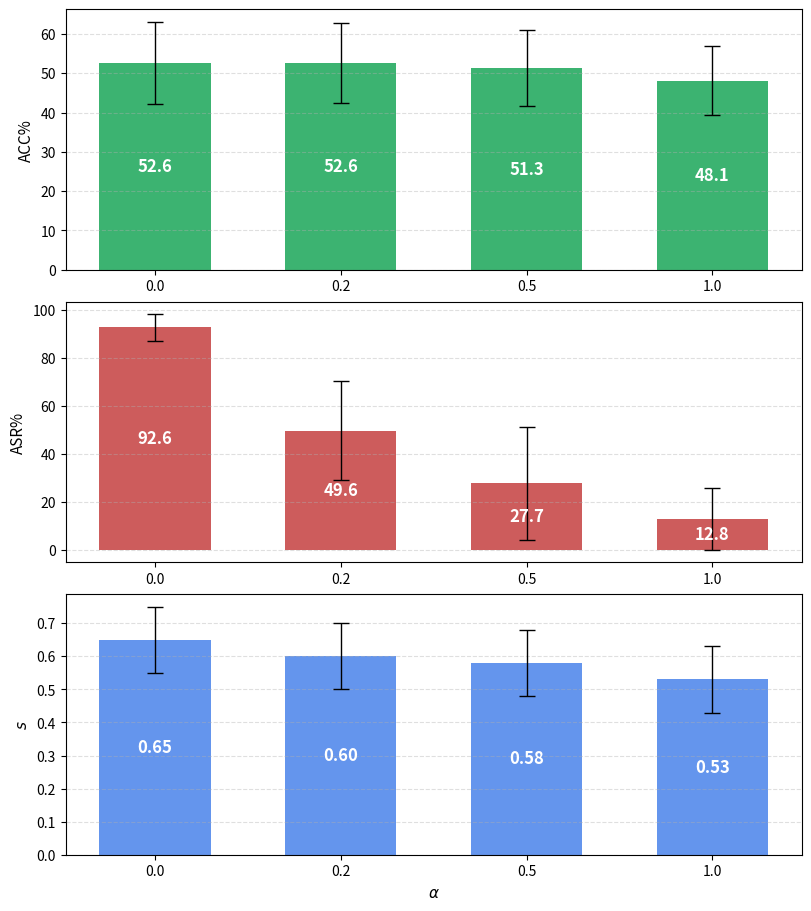

Recreate this plot in Python.
results = {
    "alpha=0": {"acc": 52.6, "asr": 92.6, "s": 0.65},
    "alpha=0.2": {"acc": 52.6, "asr": 49.6, "s": 0.60},
    "alpha=0.5": {"acc": 51.3, "asr": 27.7, "s": 0.58},
    "alpha=1.0": {"acc": 48.1, "asr": 12.8, "s": 0.53},
}
std = {
    "alpha=0": {"acc": 10.5, "asr": 5.7, "s": 0.1},
    "alpha=0.2": {"acc": 10.3, "asr": 20.7, "s": 0.1},
    "alpha=0.5": {"acc": 9.7, "asr": 23.4, "s": 0.1},
    "alpha=1.0": {"acc": 8.8, "asr": 13.0, "s": 0.1},
}


def plot_adaptive_results(results_dict, output_path=None, figsize=(8, 9)):
    import re
    import matplotlib.pyplot as plt

    # parse alpha floats from keys and sort
    items = []
    for k, v in results_dict.items():
        m = re.search(r"[-+]?[0-9]*\.?[0-9]+", k)
        alpha = float(m.group()) if m else None
        items.append((alpha, v))
    items = sorted(items, key=lambda x: x[0])

    alphas = [a for a, _ in items]
    labels = [str(a) for a in alphas]
    acc = [vals["acc"] for _, vals in items]
    asr = [vals["asr"] for _, vals in items]
    s = [vals["s"] for _, vals in items]

    # prepare std/error values if available in module-level `std` dict
    std_acc = None
    std_asr = None
    std_s = None
    std_dict = globals().get("std")
    if isinstance(std_dict, dict):
        std_map = {}
        for k, v in std_dict.items():
            m = re.search(r"[-+]?[0-9]*\.?[0-9]+", k)
            a = float(m.group()) if m else None
            std_map[a] = v
        std_acc = [std_map.get(a, 0).get("acc", 0) for a in alphas]
        std_asr = [std_map.get(a, 0).get("asr", 0) for a in alphas]
        std_s = [std_map.get(a, 0).get("s", 0) for a in alphas]

    x = range(len(alphas))
    fig, axes = plt.subplots(
        3, 1, figsize=figsize, sharex=True, constrained_layout=True
    )

    if std_acc is not None:
        bars0 = axes[0].bar(
            x,
            acc,
            color="mediumseagreen",
            width=0.6,
            yerr=std_acc,
            capsize=6,
            error_kw={"ecolor": "black", "lw": 1},
        )
    else:
        bars0 = axes[0].bar(x, acc, color="mediumseagreen", width=0.6)
    axes[0].set_ylabel("ACC%", fontsize=11)
    # axes[0].set_title("Accuracy vs Alpha")

    if std_asr is not None:
        bars1 = axes[1].bar(
            x,
            asr,
            color="indianred",
            width=0.6,
            yerr=std_asr,
            capsize=6,
            error_kw={"ecolor": "black", "lw": 1},
        )
    else:
        bars1 = axes[1].bar(x, asr, color="indianred", width=0.6)
    axes[1].set_ylabel("ASR%", fontsize=11)
    # axes[1].set_title("Attack Success Rate vs Alpha")

    if std_s is not None:
        bars2 = axes[2].bar(
            x,
            s,
            color="cornflowerblue",
            width=0.6,
            yerr=std_s,
            capsize=6,
            error_kw={"ecolor": "black", "lw": 1},
        )
    else:
        bars2 = axes[2].bar(x, s, color="cornflowerblue", width=0.6)
    axes[2].set_ylabel(r"$s$", fontsize=11)
    # axes[2].set_title("S vs Alpha")

    # show alpha tick labels on every subplot
    for ax in axes:
        ax.set_xticks(x)
        ax.set_xticklabels(labels)
        ax.xaxis.set_tick_params(labelbottom=True)
    axes[2].set_xlabel(r"$\alpha$", fontsize=11)

    for ax in axes:
        ax.grid(axis="y", linestyle="--", alpha=0.4)

    # annotate bars with numeric values
    def _fmt_values(vals):
        mx = max(vals) if vals else 1
        if mx <= 1:
            return [f"{v:.2f}" for v in vals]
        else:
            return [f"{v:.1f}" for v in vals]

    def _annotate(ax, bars, vals):
        labels = _fmt_values(vals)
        mx = max(vals) if vals else 1
        for bar, lab in zip(bars, labels):
            x_pos = bar.get_x() + bar.get_width() / 2
            h = bar.get_height()
            # place inside the bar (centered vertically)
            y_pos = h * 0.5
            # choose text color for contrast
            color = "white"
            # color = "white" if (h / mx) >= 0.25 else "black"
            ax.text(
                x_pos,
                y_pos,
                lab,
                ha="center",
                va="center",
                fontsize=12,
                fontweight="bold",
                color=color,
            )

    _annotate(axes[0], bars0, acc)
    _annotate(axes[1], bars1, asr)
    _annotate(axes[2], bars2, s)

    if output_path:
        fig.savefig(output_path, dpi=200)
        plt.close(fig)
    else:
        plt.show()


if __name__ == "__main__":
    # Display the figure using the `results` dictionary above.
    plot_adaptive_results(results)
